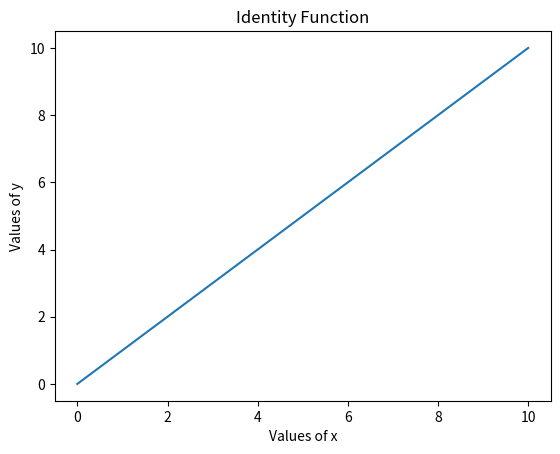

The matplotlib source for this figure:
import numpy as np
import matplotlib.pyplot as plt

x = np.arange(0, 11, 1)
y = x
print('Values of x: ', x)
print('Values of y: ', y)
plt.plot(x, y)
plt.title("Identity Function")
plt.xlabel("Values of x")
plt.ylabel("Values of y")
plt.show()